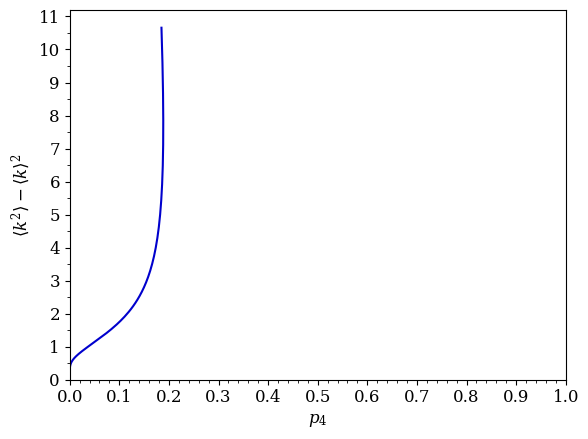

Here is the Python script that generated this plot:
import numpy as np
from scipy.optimize import root
from scipy.stats import entropy
import matplotlib.pyplot as plt
import matplotlib.pylab as pylab
import matplotlib.ticker as ticker


class NodeME:
    """
    Calculates maximum entropy node degree distribution, pk, for a given k range
    with specified mean and range of variances.
    Ref: A. Gervois, J.P. Troadec, J. Lemaitre, Journal of Physics A, 1992.
    """


    def __init__(self,k_limits=(3,20),k_mean=6.0):
        """
        Initialise with limits on node degrees and mean degree. 
        Larger node degrees only contribute significantly at low p6.
        Poisson Voronoi distribution expected to have 3<=k<=16.
        
        :param k_limits: lower and upper limit of node degrees.
        :type k_limits: tuple of int
        :param k_mean: mean node degree
        :type k_mean: float
        """

        # Set up calculation and results vectors
        self.k = np.arange(k_limits[0],k_limits[-1]+1,dtype=int)
        self.k_mean = k_mean
        self.mean_constraint = self.k_mean
        self.calculate_coefficients()
        self.pk = [] # me distribution
        self.k_var = [] # variance <k^2> - <k>^2
        self.entropy = [] # shannon entropy


    def calculate_coefficients(self):
        """
        Calculate coefficients for Lagrange multipliers in objective function to speed up calculation.
        Chi denotes coefficients for x, gamma coefficients for y.
        """

        self.chi = self.k
        self.gamma = 1/self.k


    def __call__(self,target_pk,k=6):
        """
        Optimise Lagrange multipliers to target a specific pk value, returning ME distribution.
        
        :param target_pk: target value of pk
        :type target_pk: float
        :param k: k value of pk 
        :type k: int
        :return: numpy array of maximum entropy distribution
        """

        opt = root(target_obj,x0=1,args=(self,target_pk,k))
        if opt.success:
            y = opt.x
            x = root(me_obj,x0=1,args=(y,self)).x
            pk = calculate_pk(x,y,self)
            return pk
        else:
            return None


    def scan(self,pnts=1000,y_range=(2000,0)):
        """
        Calculate maximum entropy distribution at given number of points.
        
        :param pnts: number of points to calculate maximum entropy
        :type pnts: int
        :param y_range: optional parameter specifying range for second Lagrange multiplier, default selected for <k>=6
        :type y_range: tuple of floats
        """

        # Solve objective function for x given y values
        for y in np.linspace(y_range[0],y_range[1],pnts):
            opt = root(me_obj,x0=1,args=(y,self))
            if opt.success:
                pk = calculate_pk(opt.x,y,self)
                var_k = (self.k*self.k*pk).sum() - ((self.k*pk).sum())**2
                s = entropy(pk)
                self.pk.append(pk)
                self.k_var.append(var_k)
                self.entropy.append(s)


    def get_pk(self,k=None):
        """
        Get all node distributions, for single k value or range of k values.
        
        :param k: k values to include in pk, if None then includes all k
        :type k: None, int or list of ints
        :return: numpy array of (pnts,pk)
        """

        if k is None:
            return np.array(self.pk)
        else:
            return np.array(self.pk)[:,self.k==k]


    def get_variance(self):
        """
        Get variance of node distributions.
        
        :return: numpy array of (pnts,var)
        """

        return np.array(self.k_var)


    def get_entropy(self):
        """
        Get entropy of node distributions.
        
        :return: numpy array of (pnts,entropy)
        """

        return np.array(self.entropy)


    def plot_pk_variance(self,k=6):
        """
        Plot results of maximum entropy calculation, pk vs variance (Lemaitre's law).
        
        :param k: pk to plot against variance
        :type k: int
        """

        # Set up plot
        params = {'font.family': 'serif','font.serif': 'DejaVu Serif','mathtext.fontset': 'dejavuserif',
            'axes.labelsize': 12,'axes.titlesize': 12,'xtick.labelsize': 12,'ytick.labelsize': 12}
        pylab.rcParams.update(params)
        fig, ax = plt.subplots()

        # Line graph of pk vs variance
        ax.plot(self.get_pk(k=k),self.get_variance(),lw='1.5',color='mediumblue')
        ax.set_xlabel(r'$p_{}$'.format(k))
        ax.set_ylabel(r'$\langle k^2\rangle - \langle k \rangle^2$')
        ax.set_xlim((0,1))
        ax.set_ylim((0,None))
        ax.xaxis.set_major_locator(ticker.MultipleLocator(0.1))
        ax.xaxis.set_minor_locator(ticker.MultipleLocator(0.02))
        ax.yaxis.set_major_locator(ticker.MultipleLocator(1))
        ax.yaxis.set_minor_locator(ticker.MultipleLocator(0.5))
        plt.show()


    def write(self):
        """
        Write results of p_k and variance to file, 'node_dist.dat'
        """

        with open('./node_dist.dat','w') as f:
            f.write(('{:12.8f} '*(self.k.size)+'  {} \n').format(*self.k,'var'))
            fmt = '{:12.8f} '*(self.k.size+1)+'\n'
            for i,pk in enumerate(self.pk):
                f.write(fmt.format(*pk,self.k_var[i]))


def target_obj(y,net,target_pk,target_k):
    """
    Objective function to optimise Lagrange multipliers to give target p_k.
    
    :param y: Lagrange multiplier 
    :param net: network object
    :type net: NodeME object
    :param target_pk: target value of pk
    :param target_k: k for target value of pk
    :return: 
    """

    # Find maximum entropy solution
    opt = root(me_obj,x0=1,args=(y,net))
    x = opt.x
    pk = calculate_pk(x,y,net)
    p = pk[net.k==target_k]

    # Calculate distance to target
    f = (p-target_pk)**2

    return f


def me_obj(x,y,net):
    """
    Lemaitre objective function. 
    pk = e^(-x*chi) * e^(-y*gamma) / Z
    Solve sum_k (k-k_mean)pk == 0
    
    :param x: Lagrange multiplier 
    :param y: Lagrange multiplier
    :param net: network object
    :type net: NodeMe object
    :return: sum_k (k-k_mean)p_k
    """

    # Get significant pk values
    pk = calculate_pk(x,y,net)

    # Calculate objective function
    f = np.sum((net.k-net.mean_constraint) * pk)

    return f


def calculate_pk(x,y,net,tol=-20):
    """
    Calculate pk in logarithmic space to avoid underflow errors,
    as can get very small contributions from some ring sizes.
    pk = e^(-x*chi) * e^(-y*gamma) / Z
    
    :param x: Lagrange multiplier
    :param y: Lagrange multiplier
    :param net: network object
    :type net: NodeMe object
    :param tol: cutoff for significant k values
    :return: normalised pk with insignificant values set to zero
    """

    # Calculate unnormalised pk, sum of pk and therefore normalised pk
    log_pk = - x*net.chi - y*net.gamma
    log_pk_max = np.max(log_pk)
    log_norm = log_pk_max + np.log(np.sum(np.exp(log_pk - log_pk_max)))
    log_pk = log_pk - log_norm

    # Mask k values making very small contributions
    pk = np.zeros_like(log_pk,dtype=float)
    k_sig_mask = log_pk>tol # significant k values to include
    pk[k_sig_mask] = np.exp(log_pk[k_sig_mask])

    return pk


if __name__ == '__main__':

    me = NodeME(k_mean=6,k_limits=(3,20))
    me.scan()
    me.plot_pk_variance(k=4)
